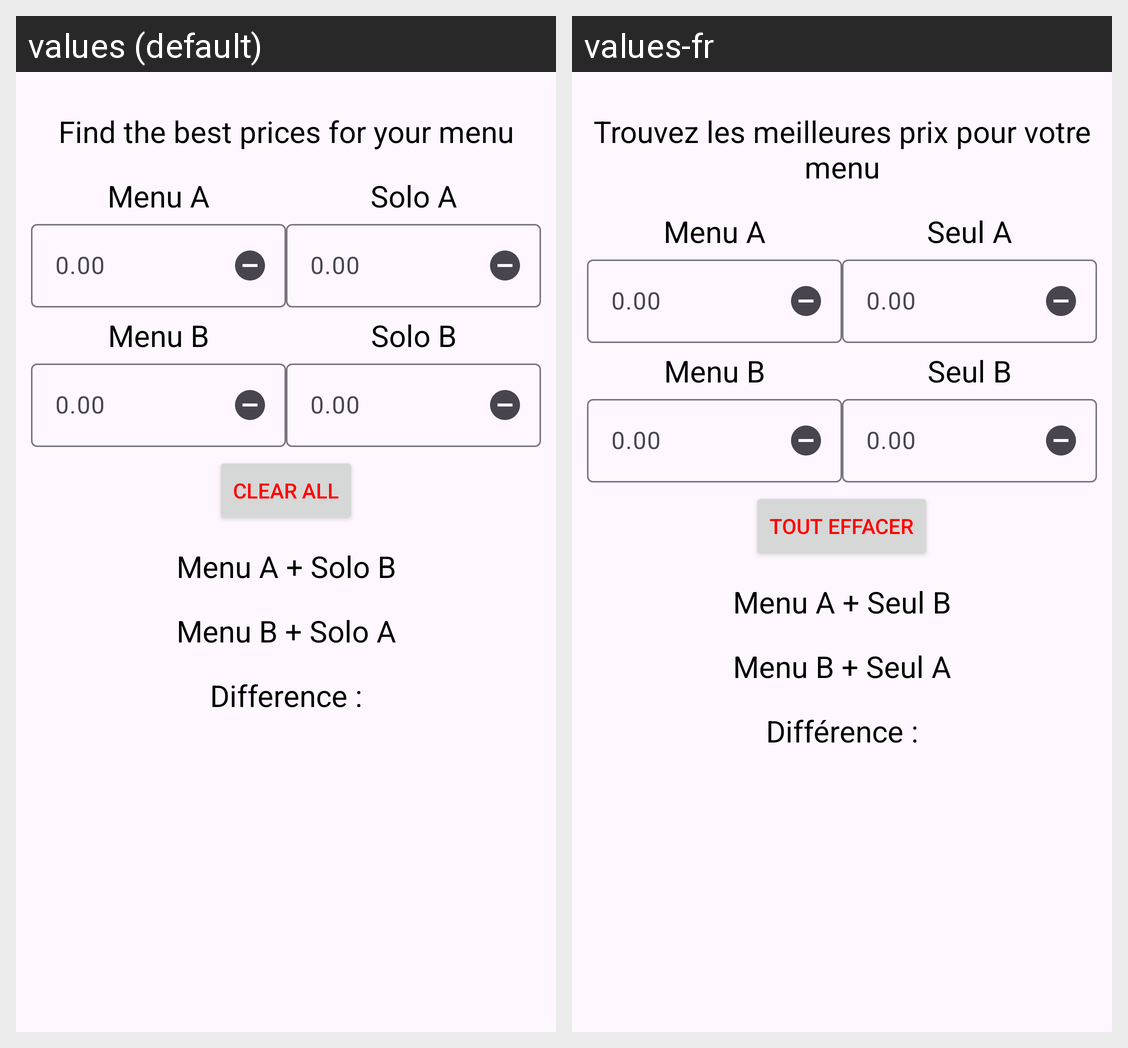

The same Android screen rendered under two of its app's locales, left to right. List the strings drawn on it with the default value and each locale's translation.
Android screen res/layout/activity_main.xml rendered under 2 locales, left to right: values (default), values-fr. Device: Nexus 5 (rendered at 1080×1920; each locale shown at half size, 540×960, under a caption strip naming it); theme Theme.CrossPrices.
Strings drawn on this screen, with the default value and each locale's value (text and hints the layout hard-codes, and strings that could not be matched under every locale, appear in the picture but are not listed):

description
  values: Find the best prices for your menu
  values-fr: Trouvez les meilleures prix pour votre menu

menu_a
  values: Menu A
  values-fr: Menu A  [not translated; the default value is used]

_0_00
  values: 0.00
  values-fr: 0.00  [not translated; the default value is used]

solo_a
  values: Solo A
  values-fr: Seul A

menu_b
  values: Menu B
  values-fr: Menu B  [not translated; the default value is used]

solo_b
  values: Solo B
  values-fr: Seul B

clear_all
  values: Clear All
  values-fr: Tout effacer

menu_a_solo_b
  values: Menu A + Solo B
  values-fr: Menu A + Seul B

menu_b_solo_a
  values: Menu B + Solo A
  values-fr: Menu B + Seul A

difference
  values: Difference :
  values-fr: Différence :
